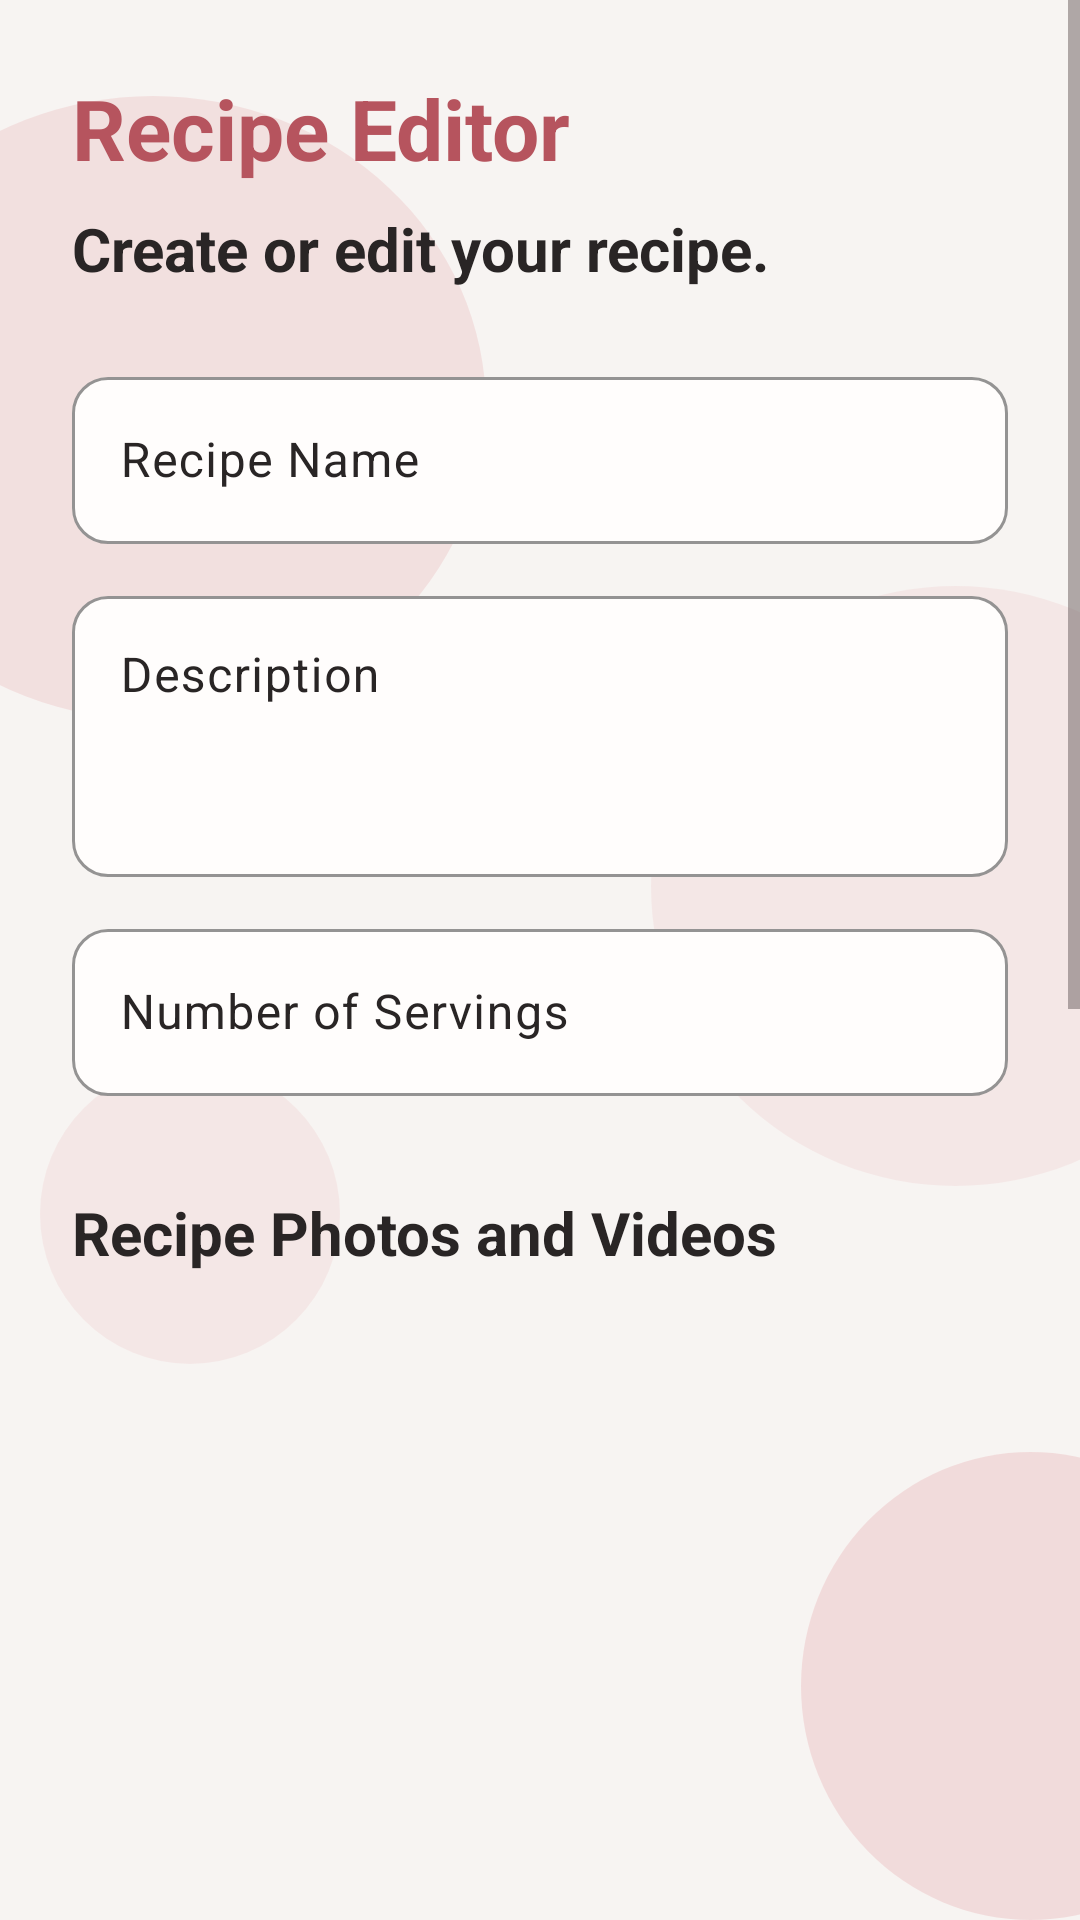

Layout XML and referenced resources for this Android screen:
<!-- AndroidManifest.xml: application theme Theme.RecipeApp -->
<!-- res/layout/fragment_recipe_editor.xml -->
<?xml version="1.0" encoding="utf-8"?>
<androidx.constraintlayout.widget.ConstraintLayout xmlns:android="http://schemas.android.com/apk/res/android"
    xmlns:app="http://schemas.android.com/apk/res-auto"
    xmlns:tools="http://schemas.android.com/tools"
    android:layout_width="match_parent"
    android:layout_height="match_parent"
    tools:context=".ui.recipe.RecipeEditorFragment">

    <include layout="@layout/bg_circles_soft" />

    <ScrollView
        android:layout_width="0dp"
        android:layout_height="0dp"
        android:fillViewport="true"
        app:layout_constraintWidth_max="520dp"
        app:layout_constraintTop_toTopOf="parent"
        app:layout_constraintBottom_toBottomOf="parent"
        app:layout_constraintStart_toStartOf="parent"
        app:layout_constraintEnd_toEndOf="parent">

        <LinearLayout
            android:layout_width="match_parent"
            android:layout_height="wrap_content"
            android:orientation="vertical"
            android:paddingHorizontal="24dp"
            android:paddingVertical="24dp">

            <TextView
                android:id="@+id/tv_recipe_editor_title"
                style="@style/AppTitle"
                android:layout_width="match_parent"
                android:layout_height="wrap_content"
                android:text="@string/recipe_editor_title" />

            <TextView
                android:id="@+id/tv_recipe_editor_subtitle"
                style="@style/AppSubtitle"
                android:layout_width="match_parent"
                android:layout_height="wrap_content"
                android:layout_marginTop="8dp"
                android:text="@string/recipe_editor_subtitle" />

            <com.google.android.material.textfield.TextInputLayout
                android:id="@+id/til_recipe_editor_name"
                style="@style/AppInput"
                android:layout_width="match_parent"
                android:layout_height="wrap_content"
                android:layout_marginTop="24dp"
                android:hint="@string/recipe_editor_name">

                <com.google.android.material.textfield.TextInputEditText
                    android:id="@+id/et_recipe_editor_name"
                    style="@style/AppEditText"
                    android:layout_width="match_parent"
                    android:layout_height="wrap_content"
                    android:inputType="textCapWords" />

            </com.google.android.material.textfield.TextInputLayout>

            <com.google.android.material.textfield.TextInputLayout
                android:id="@+id/til_recipe_editor_description"
                style="@style/AppInput"
                android:layout_width="match_parent"
                android:layout_height="wrap_content"
                android:layout_marginTop="12dp"
                android:hint="@string/recipe_editor_description">

                <com.google.android.material.textfield.TextInputEditText
                    android:id="@+id/et_recipe_editor_description"
                    style="@style/AppEditText"
                    android:layout_width="match_parent"
                    android:layout_height="wrap_content"
                    android:inputType="textMultiLine"
                    android:minLines="3"
                    android:gravity="top|start" />

            </com.google.android.material.textfield.TextInputLayout>

            <com.google.android.material.textfield.TextInputLayout
                android:id="@+id/til_recipe_editor_servings"
                style="@style/AppInput"
                android:layout_width="match_parent"
                android:layout_height="wrap_content"
                android:layout_marginTop="12dp"
                android:hint="@string/recipe_editor_servings">

                <com.google.android.material.textfield.TextInputEditText
                    android:id="@+id/et_recipe_editor_servings"
                    style="@style/AppEditText"
                    android:layout_width="match_parent"
                    android:layout_height="wrap_content"
                    android:inputType="number" />

            </com.google.android.material.textfield.TextInputLayout>

            <TextView
                android:id="@+id/tv_recipe_editor_photo_title"
                style="@style/AppSubtitle"
                android:layout_width="match_parent"
                android:layout_height="wrap_content"
                android:layout_marginTop="32dp"
                android:text="@string/recipe_editor_photo_title" />

            <ImageView
                android:id="@+id/iv_recipe_editor_photo"
                android:layout_width="match_parent"
                android:layout_height="200dp"
                android:layout_marginTop="12dp"
                android:contentDescription="@string/recipe_editor_photo_description"
                android:scaleType="centerCrop"
                tools:src="@tools:sample/backgrounds/scenic" />

            <Button
                android:id="@+id/btn_recipe_editor_main_photo"
                style="@style/SecondaryButton"
                android:layout_width="match_parent"
                android:layout_height="wrap_content"
                android:layout_marginTop="12dp"
                android:text="@string/recipe_editor_main_photo" />

            <LinearLayout
                android:id="@+id/ll_recipe_editor_media"
                android:layout_width="match_parent"
                android:layout_height="wrap_content"
                android:layout_marginTop="12dp"
                android:orientation="vertical" />

            <LinearLayout
                android:layout_width="match_parent"
                android:layout_height="wrap_content"
                android:layout_marginTop="12dp"
                android:orientation="horizontal">

                <Button
                    android:id="@+id/btn_recipe_editor_add_photo"
                    style="@style/SecondaryButton"
                    android:layout_width="0dp"
                    android:layout_height="wrap_content"
                    android:layout_weight="1"
                    android:layout_marginEnd="8dp"
                    android:text="@string/recipe_editor_add_photo" />

                <Button
                    android:id="@+id/btn_recipe_editor_add_video"
                    style="@style/SecondaryButton"
                    android:layout_width="0dp"
                    android:layout_height="wrap_content"
                    android:layout_weight="1"
                    android:layout_marginStart="8dp"
                    android:text="@string/recipe_editor_add_video" />

            </LinearLayout>

            <TextView
                android:id="@+id/tv_recipe_editor_ingredients_title"
                style="@style/AppSubtitle"
                android:layout_width="match_parent"
                android:layout_height="wrap_content"
                android:layout_marginTop="32dp"
                android:text="@string/recipe_editor_ingredients_title" />

            <LinearLayout
                android:id="@+id/ll_recipe_editor_ingredients"
                android:layout_width="match_parent"
                android:layout_height="wrap_content"
                android:layout_marginTop="12dp"
                android:orientation="vertical" />

            <Button
                android:id="@+id/btn_recipe_editor_add_ingredient"
                style="@style/SecondaryButton"
                android:layout_width="match_parent"
                android:layout_height="wrap_content"
                android:layout_marginTop="12dp"
                android:text="@string/recipe_editor_add_ingredient" />

            <TextView
                android:id="@+id/tv_recipe_editor_steps_title"
                style="@style/AppSubtitle"
                android:layout_width="match_parent"
                android:layout_height="wrap_content"
                android:layout_marginTop="32dp"
                android:text="@string/recipe_editor_steps_title" />

            <LinearLayout
                android:id="@+id/ll_recipe_editor_steps"
                android:layout_width="match_parent"
                android:layout_height="wrap_content"
                android:layout_marginTop="12dp"
                android:orientation="vertical" />

            <Button
                android:id="@+id/btn_recipe_editor_add_step"
                style="@style/SecondaryButton"
                android:layout_width="match_parent"
                android:layout_height="wrap_content"
                android:layout_marginTop="12dp"
                android:text="@string/recipe_editor_add_step" />

            <Button
                android:id="@+id/btn_recipe_editor_save"
                style="@style/PrimaryButton"
                android:layout_width="match_parent"
                android:layout_height="wrap_content"
                android:layout_marginTop="32dp"
                android:text="@string/recipe_editor_save" />

            <Button
                android:id="@+id/btn_recipe_editor_cancel"
                style="@style/SecondaryButton"
                android:layout_width="match_parent"
                android:layout_height="wrap_content"
                android:layout_marginTop="12dp"
                android:text="@string/recipe_editor_cancel" />

        </LinearLayout>
    </ScrollView>

</androidx.constraintlayout.widget.ConstraintLayout>
<!-- res/layout/bg_circles_soft.xml (included above) -->
<?xml version="1.0" encoding="utf-8"?>
<merge xmlns:android="http://schemas.android.com/apk/res/android"
    xmlns:app="http://schemas.android.com/apk/res-auto">

    <View
        android:id="@+id/view_register_circle_1"
        android:layout_width="222dp"
        android:layout_height="208dp"
        android:alpha="0.25"
        android:background="@drawable/bg_circle"
        android:translationX="-60dp"
        app:layout_constraintBottom_toBottomOf="parent"
        app:layout_constraintEnd_toEndOf="parent"
        app:layout_constraintHorizontal_bias="0.0"
        app:layout_constraintStart_toStartOf="parent"
        app:layout_constraintTop_toTopOf="parent"
        app:layout_constraintVertical_bias="0.074" />

    <View
        android:id="@+id/view_register_circle_2"
        android:layout_width="203dp"
        android:layout_height="200dp"
        android:alpha="0.15"
        android:background="@drawable/bg_circle"
        android:translationX="60dp"
        app:layout_constraintBottom_toBottomOf="parent"
        app:layout_constraintEnd_toEndOf="parent"
        app:layout_constraintHorizontal_bias="1.0"
        app:layout_constraintStart_toStartOf="parent"
        app:layout_constraintTop_toTopOf="parent"
        app:layout_constraintVertical_bias="0.444" />

    <View
        android:id="@+id/view_register_circle_3"
        android:layout_width="153dp"
        android:layout_height="156dp"
        android:alpha="0.3"
        android:background="@drawable/bg_circle"
        android:translationX="60dp"
        app:layout_constraintBottom_toBottomOf="parent"
        app:layout_constraintEnd_toEndOf="parent"
        app:layout_constraintHorizontal_bias="1.0"
        app:layout_constraintStart_toStartOf="parent"
        app:layout_constraintTop_toTopOf="parent"
        app:layout_constraintVertical_bias="1.0" />

    <View
        android:id="@+id/view_register_circle_4"
        android:layout_width="100dp"
        android:layout_height="100dp"
        android:alpha="0.15"
        android:background="@drawable/bg_circle"
        android:translationX="0dp"
        app:layout_constraintBottom_toBottomOf="parent"
        app:layout_constraintEnd_toEndOf="parent"
        app:layout_constraintHorizontal_bias="0.051"
        app:layout_constraintStart_toStartOf="parent"
        app:layout_constraintTop_toTopOf="parent"
        app:layout_constraintVertical_bias="0.657" />
</merge>
<!-- resources referenced by this layout -->
<resources>
  <!-- drawable bg_circle (drawable) -->
  <?xml version="1.0" encoding="utf-8"?>
  <shape xmlns:android="http://schemas.android.com/apk/res/android"
      android:shape="oval">
  
      <solid android:color="@color/app_circle" />
  
  </shape>
  <string name="recipe_editor_add_ingredient">Add Ingredient</string>
  <string name="recipe_editor_add_photo">Add Photo</string>
  <string name="recipe_editor_add_step">Add Step</string>
  <string name="recipe_editor_add_video">Add Video</string>
  <string name="recipe_editor_cancel">Cancel</string>
  <string name="recipe_editor_description">Description</string>
  <string name="recipe_editor_ingredients_title">Ingredients</string>
  <string name="recipe_editor_main_photo">Choose Main Photo</string>
  <string name="recipe_editor_name">Recipe Name</string>
  <string name="recipe_editor_photo_description">Main recipe photo</string>
  <string name="recipe_editor_photo_title">Recipe Photos and Videos</string>
  <string name="recipe_editor_save">Save Recipe</string>
  <string name="recipe_editor_servings">Number of Servings</string>
  <string name="recipe_editor_steps_title">Preparation Steps</string>
  <string name="recipe_editor_subtitle">Create or edit your recipe.</string>
  <string name="recipe_editor_title">Recipe Editor</string>
  <style name="AppEditText">
          <item name="android:textColor">@color/app_text</item>
          <item name="android:textColorHint">@color/app_text</item>
          <item name="android:textSize">16sp</item>
      </style>
  <style name="AppSubtitle">
          <item name="android:textColor">@color/app_text</item>
          <item name="android:textSize">20sp</item>
          <item name="android:textStyle">bold</item>
      </style>
  <style name="AppTitle">
          <item name="android:textColor">@color/app_primary</item>
          <item name="android:textSize">28sp</item>
          <item name="android:textStyle">bold</item>
      </style>
  <style name="PrimaryButton" parent="Widget.Material3.Button">
          <item name="backgroundTint">@color/app_primary</item>
          <item name="android:textColor">@color/app_on_primary</item>
          <item name="android:textSize">16sp</item>
          <item name="android:textStyle">bold</item>
          <item name="android:textAllCaps">false</item>
          <item name="android:minHeight">52dp</item>
          <item name="cornerRadius">16dp</item>
      </style>
  <style name="SecondaryButton" parent="Widget.Material3.Button.OutlinedButton">
          <item name="backgroundTint">@color/app_surface</item>
          <item name="android:textColor">@color/app_text</item>
          <item name="android:textSize">16sp</item>
          <item name="android:textAllCaps">false</item>
          <item name="android:minHeight">52dp</item>
          <item name="cornerRadius">16dp</item>
          <item name="strokeColor">@color/app_primary</item>
          <item name="strokeWidth">2dp</item>
      </style>
  <style name="Theme.RecipeApp" parent="Base.Theme.RecipeApp" />
  <color name="app_circle">#E6A4A8</color>
  <color name="app_text">#292525</color>
  <color name="app_surface">#FFFDFC</color>
  <color name="app_primary">#B6545E</color>
  <color name="app_on_primary">#FFFFFF</color>
  <color name="app_outline">#DCCBCB</color>
  <color name="app_background">#F7F4F2</color>
  <color name="app_text_secondary">#6D6262</color>
</resources>
